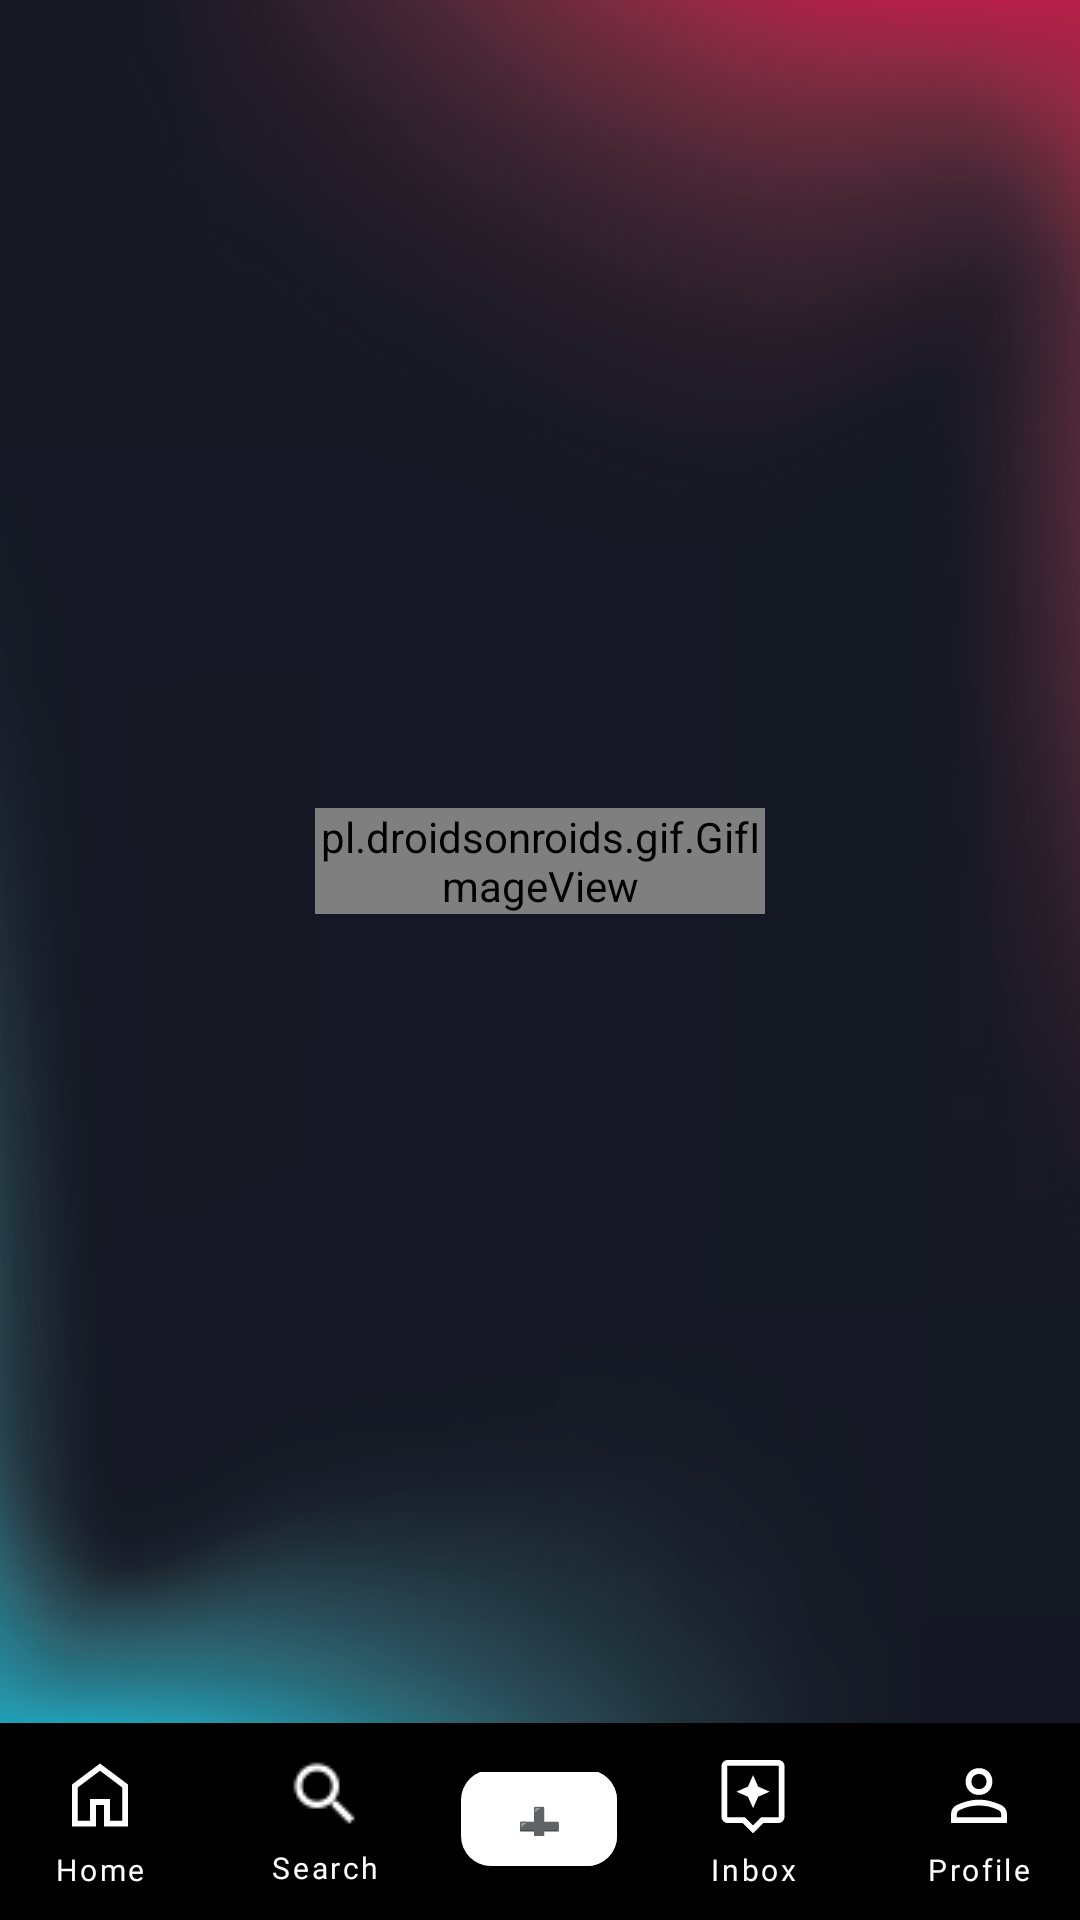

The Android layout XML behind this screen, and the referenced resources:
<!-- AndroidManifest.xml: application theme Theme.TikTokCloneProject -->
<!-- res/layout/activity_video_home_screen.xml -->
<?xml version="1.0" encoding="utf-8"?>
<LinearLayout xmlns:android="http://schemas.android.com/apk/res/android"
    xmlns:app="http://schemas.android.com/apk/res-auto"
    xmlns:tools="http://schemas.android.com/tools"
    android:layout_width="match_parent"
    android:layout_height="match_parent"
    android:background="@color/tiktok_black"
    android:orientation="vertical"
    android:theme="@style/ThemeOverlay.TikTokCloneProject.FullscreenContainer"
    tools:context="activity.VideoHomeScreenActivity">

    <FrameLayout
        android:id="@+id/main_fragment"
        android:layout_width="match_parent"
        android:layout_height="0dp"
        android:layout_weight="1"
        android:clickable="true">

        <RelativeLayout
            android:layout_width="match_parent"
            android:layout_height="wrap_content">
            <ImageView
                android:layout_width="match_parent"
                android:layout_height="match_parent"
                android:src="@drawable/background_video"
                android:scaleType="centerCrop"
                android:layout_centerInParent="true"
                ></ImageView>

            <pl.droidsonroids.gif.GifImageView
                android:layout_width="150dp"
                android:layout_height="wrap_content"
                android:layout_centerInParent="true"
                android:src="@drawable/loading" />

            <androidx.viewpager2.widget.ViewPager2
                android:id="@+id/viewPager"
                android:layout_width="match_parent"
                android:layout_height="match_parent"
                android:orientation="vertical" />

        </RelativeLayout>
    </FrameLayout>

    <LinearLayout
        android:layout_width="match_parent"
        android:layout_height="wrap_content"
        android:gravity="center">

        <Button
            style="?android:attr/buttonBarButtonStyle"
            android:id="@+id/btnHome"
            android:layout_width="0dp"
            android:layout_height="wrap_content"
            android:layout_marginRight="8dp"
            android:layout_weight="1"
            android:background="@color/transparent"
            android:drawableTop="@drawable/ic_home"
            android:fontFamily="@font/montserrat_medium"
            android:inputType="textCapSentences"
            android:text="@string/home"
            android:onClick="onClick"
            android:textColor="@color/tiktok_white"
            android:textSize="10dp" />



        <Button
            style="?android:attr/buttonBarButtonStyle"
            android:id="@+id/btnSearch"
            android:layout_width="0dp"
            android:layout_height="wrap_content"
            android:layout_marginRight="8dp"
            android:layout_weight="1"
            android:background="@color/transparent"
            android:drawableTop="@drawable/icon_search"
            android:fontFamily="@font/montserrat_medium"
            android:inputType="textCapSentences"
            android:text="Search"
            android:onClick="onClick"
            android:textColor="@color/tiktok_white"
            android:textSize="10dp" />
        <LinearLayout
            android:layout_width="0dp"
            android:layout_height="wrap_content"
            android:layout_weight="1"
            android:gravity="center">
            <Button
                android:id="@+id/btnAddVideo"
                android:layout_width="52dp"
                android:layout_height="32dp"
                android:layout_marginRight="8dp"
                android:layout_marginBottom="1dp"
                android:background="@drawable/btn_add_shape"
                android:onClick="onClick"
                android:text="@string/ic_add"
                android:textSize="12dp"
                android:fontFamily="@font/montserrat_extralight"
                android:textColor="@color/tiktok_black" />

        </LinearLayout>

        <Button
            android:id="@+id/btnInbox"
            style="?android:attr/buttonBarButtonStyle"
            android:layout_width="0dp"
            android:layout_height="wrap_content"
            android:layout_marginRight="8dp"
            android:layout_weight="1"
            android:drawableTop="@drawable/ic_inbox"
            android:fontFamily="@font/montserrat_medium"
            android:inputType="textCapSentences"
            android:text="@string/inbox"
            android:onClick="onClick"
            android:textColor="@color/tiktok_white"
            android:textSize="10dp" />

        <Button
            android:id="@+id/btnProfile"
            style="?android:attr/buttonBarButtonStyle"
            android:layout_width="0dp"
            android:layout_height="wrap_content"
            android:layout_weight="1"
            android:drawableTop="@drawable/ic_profile"
            android:fontFamily="@font/montserrat_medium"
            android:inputType="textCapSentences"
            android:text="@string/profile"
            android:onClick="onClick"
            android:textColor="@color/tiktok_white"
            android:textSize="10dp" />

    </LinearLayout>
</LinearLayout>
<!-- resources referenced by this layout -->
<resources>
  <color name="tiktok_black">#000000</color>
  <color name="tiktok_white">#FFFFFF</color>
  <color name="transparent">#00000000</color>
  <!-- drawable ic_home (drawable) -->
  <vector xmlns:android="http://schemas.android.com/apk/res/android"
      android:width="28dp"
      android:height="28dp"
      android:viewportWidth="40"
      android:viewportHeight="40">
    <path
        android:fillColor="@color/tiktok_white"
        android:pathData="M9.458,32.208h5.834v-10.25h9.416v10.25h5.834V16.375L20,8.458 9.458,16.375ZM6.667,35V15L20,5l13.333,10v20H21.958V24.708h-3.916V35ZM20,20.333Z"/>
  </vector>
  <!-- drawable ic_inbox (drawable) -->
  <vector xmlns:android="http://schemas.android.com/apk/res/android"
      android:width="28dp"
      android:height="28dp"
      android:viewportWidth="40"
      android:viewportHeight="40">
    <path
        android:fillColor="@color/tiktok_white"
        android:pathData="m20,38.333 l-5,-5L7.792,33.333q-1.125,0 -1.959,-0.833Q5,31.667 5,30.542L5,6.125Q5,5 5.833,4.167q0.834,-0.834 1.959,-0.834h24.416q1.125,0 1.959,0.834Q35,5 35,6.125v24.417q0,1.125 -0.833,1.958 -0.834,0.833 -1.959,0.833L25,33.333ZM7.792,30.542h8.333L20,34.458l3.875,-3.916h8.333L32.208,6.125L7.792,6.125v24.417ZM7.792,6.125v24.417L7.792,6.125ZM22.458,20.833 L27.917,18.417L22.458,16l-2.416,-5.458L17.583,16l-5.458,2.417 5.458,2.416 2.459,5.459Z"/>
  </vector>
  <!-- drawable ic_profile (drawable) -->
  <vector xmlns:android="http://schemas.android.com/apk/res/android"
      android:width="28dp"
      android:height="28dp"
      android:viewportWidth="40"
      android:viewportHeight="40">
    <path
        android:fillColor="@color/tiktok_white"
        android:pathData="M20,19.958q-2.75,0 -4.562,-1.812 -1.813,-1.813 -1.813,-4.563t1.813,-4.562Q17.25,7.208 20,7.208t4.562,1.813q1.813,1.812 1.813,4.562t-1.813,4.563Q22.75,19.958 20,19.958ZM6.667,33.333v-4.166q0,-1.542 0.77,-2.688 0.771,-1.146 2.021,-1.729 2.709,-1.25 5.313,-1.896 2.604,-0.646 5.229,-0.646t5.208,0.646q2.584,0.646 5.334,1.896 1.25,0.625 2.02,1.75 0.771,1.125 0.771,2.667v4.166ZM9.458,30.542h21.084v-1.375q0,-0.584 -0.334,-1.125 -0.333,-0.542 -0.833,-0.792 -2.542,-1.25 -4.771,-1.75T20,25q-2.375,0 -4.625,0.5t-4.75,1.75q-0.542,0.25 -0.854,0.792 -0.313,0.541 -0.313,1.125ZM20,17.208q1.542,0 2.583,-1.041 1.042,-1.042 1.042,-2.584 0,-1.541 -1.042,-2.583Q21.542,9.958 20,9.958q-1.542,0 -2.583,1.042 -1.042,1.042 -1.042,2.583 0,1.542 1.042,2.584 1.041,1.041 2.583,1.041ZM20,13.583ZM20,30.542Z"/>
  </vector>
  <string name="home">Home</string>
  <string name="ic_add">"➕"</string>
  <string name="inbox">Inbox</string>
  <string name="profile">Profile</string>
  <style name="ThemeOverlay.TikTokCloneProject.FullscreenContainer" parent="">
          <item name="fullscreenBackgroundColor">@color/light_blue_600</item>
          <item name="fullscreenTextColor">@color/light_blue_A200</item>
      </style>
  <style name="Theme.TikTokCloneProject" parent="Theme.MaterialComponents.DayNight.DarkActionBar">
          
          <item name="colorPrimary">@color/tiktok_white</item>
          <item name="colorPrimaryVariant">@color/tiktok_grey</item>
          <item name="colorPrimaryDark">@color/black</item>
          <item name="colorOnPrimary">@color/tiktok_black</item>
          
          <item name="colorSecondary">@color/tiktok_red</item>
          <item name="colorSecondaryVariant">@color/tiktok_red</item>
          <item name="colorOnSecondary">@color/white</item>
          
          <item name="android:statusBarColor">@color/tiktok_black</item>
          <item name="android:navigationBarColor">@color/tiktok_black</item>
          
      </style>
  <color name="tiktok_blue">#63C7CF</color>
  <color name="tiktok_red">#ED2156</color>
  <color name="light_blue_600">#FF039BE5</color>
  <color name="light_blue_A200">#FF40C4FF</color>
  <color name="tiktok_grey">#828282</color>
  <color name="black">#FF000000</color>
  <color name="white">#FFFFFFFF</color>
</resources>
